The GitHub repository SamuelMorales2002/MultiNet contains a labelled image folder "images_augmented" with 3 categories: benign, maligno, normal. Examples follow, each with its label.

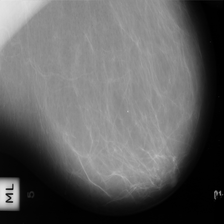
Label: normal

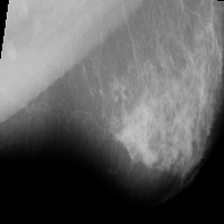
Label: maligno

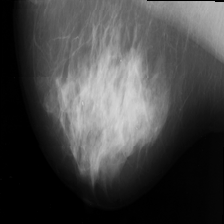
Label: benign

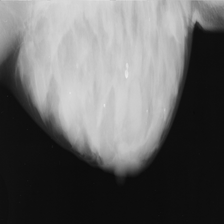
Label: normal

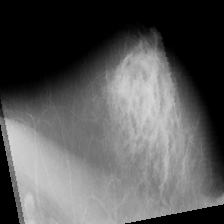
Label: maligno

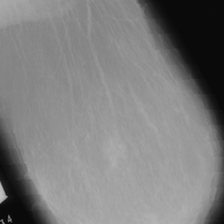
Label: benign
